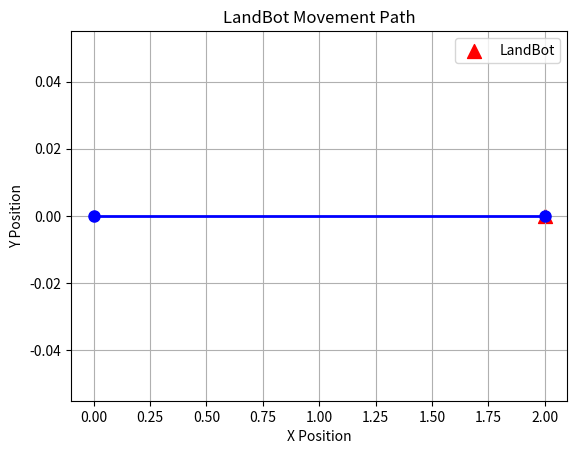
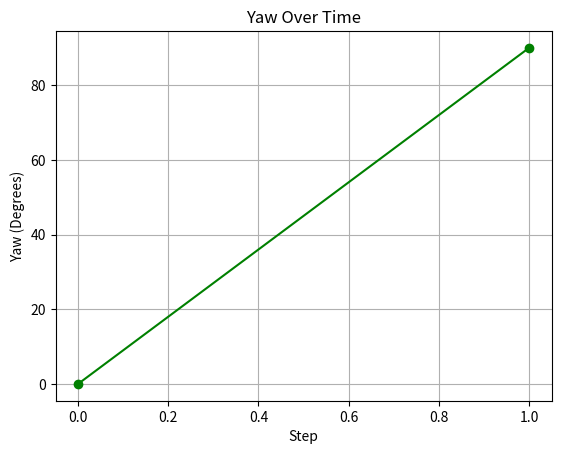
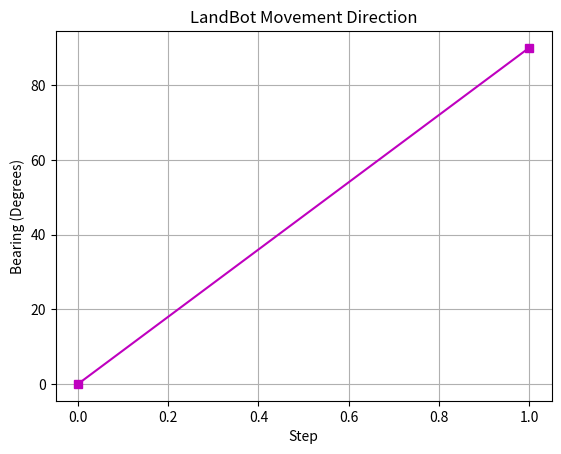
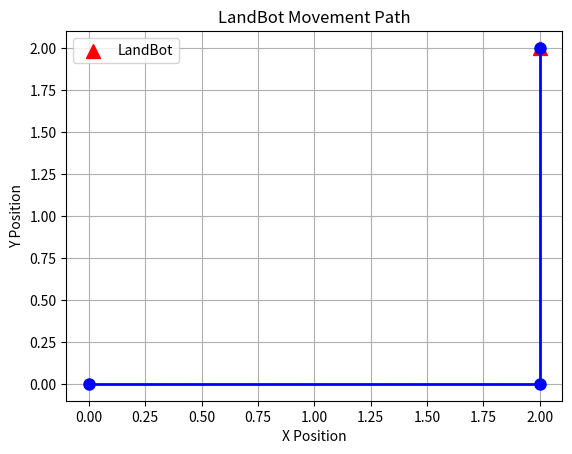
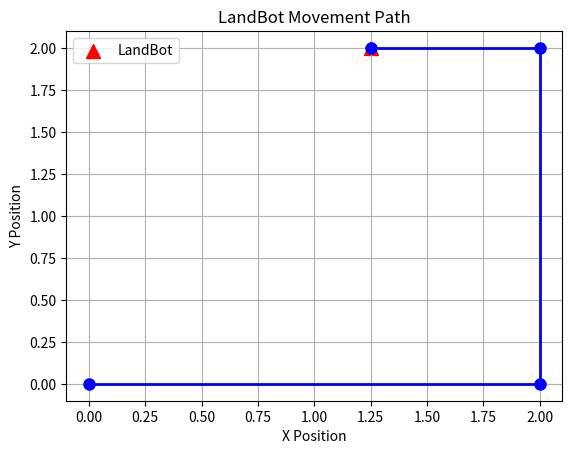
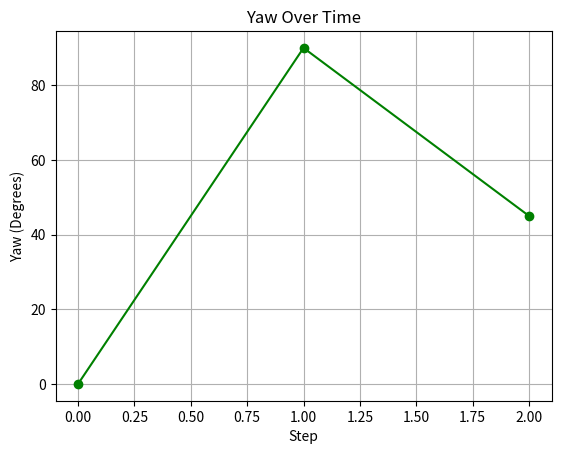
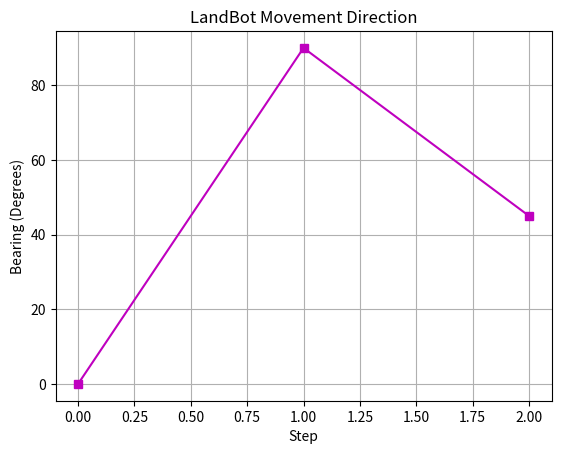
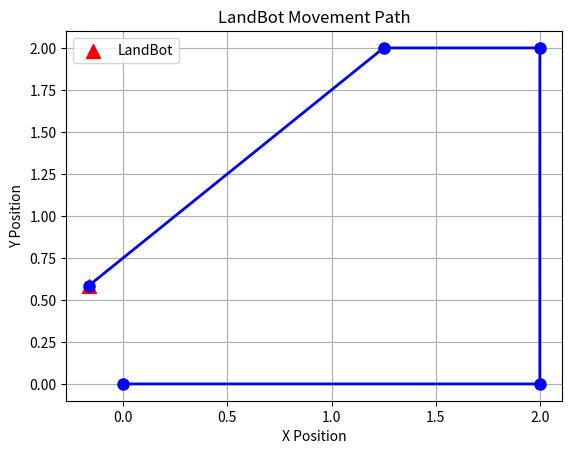

Here is the Python script that generated these plots, in order:
import json
import time
import numpy as np
import pandas as pd
import matplotlib.pyplot as plt
from matplotlib.ticker import MaxNLocator
import math

class LandBotSimulator():
    def __init__(self, real=False):
        self.real_mode = real
        self._init_state()
        if self.real_mode:
            print("LandBot Real Mode Enabled: Sending commands (ROS2 not available in cloud version)")
        else:
            print("LandBot Simulator Initialized (Cloud Mode)")

    @staticmethod
    def serialize_command(command: dict):
        """Converts a command dictionary to a string format."""
        serialized = command['command']
        if command.get('arguments'):
            serialized = f"{serialized} {' '.join(map(str, command['arguments']))}"
        return serialized

    def _init_state(self):
        self.position = (0, 0)
        self.bearing = 0
        self.path_coors = [(0, 0)]
        self.yaw_data = [0]
        self.command_log = []

    def send_command(self, command: str, *args):
        command_json = {'command': command, 'arguments': args}
        self.command_log.append(command_json)
        print(f'Executing command: {LandBotSimulator.serialize_command(command_json)}')
        time.sleep(1)

    def move(self, vx, vy, duration):
        new_x = self.position[0] + vx * duration
        new_y = self.position[1] + vy * duration
        self.position = (new_x, new_y)
        self.path_coors.append((new_x, new_y))
        self.plot_flight_path()

    def move_forward(self, speed, duration):
        self.send_command('move_forward', speed)
        self.move(speed * np.cos(np.radians(self.bearing)), speed * np.sin(np.radians(self.bearing)), duration)

    def move_backward(self, speed, duration):
        self.send_command('move_backward', speed)
        self.move(-speed * np.cos(np.radians(self.bearing)), -speed * np.sin(np.radians(self.bearing)), duration)

    def move_left(self, speed, duration):
        self.send_command('move_left', speed)
        self.move(-speed, 0, duration)

    def move_right(self, speed, duration):
        self.send_command('move_right', speed)
        self.move(speed, 0, duration)

    def move_in_direction(self, degrees, speed, duration):
        radians = np.radians(degrees)
        vx = speed * np.cos(radians)
        vy = speed * np.sin(radians)
        self.send_command('move_in_direction', degrees, speed, duration)
        self.move(vx, vy, duration)

    def rotate_right(self, degrees):
        self.rotate(degrees)

    def rotate_left(self, degrees):
        self.rotate(-degrees)

    def rotate(self, degrees):
        self.bearing = (self.bearing + degrees) % 360
        self.yaw_data.append(self.bearing)
        self.send_command('rotate', degrees)
        self.plot_yaw()
        self.plot_bearing()

    def plot_flight_path(self):
        fig, ax = plt.subplots()
        df = pd.DataFrame(self.path_coors, columns=['X', 'Y'])
        ax.plot(df['X'].to_numpy(), df['Y'].to_numpy(), 'bo-', linewidth=2, markersize=8)
        ax.scatter(df.iloc[-1]['X'], df.iloc[-1]['Y'], c='red', marker='^', s=100, label='LandBot')
        ax.grid()
        ax.set(xlabel='X Position', ylabel='Y Position', title='LandBot Movement Path')
        ax.legend()
        plt.show()

    def plot_yaw(self):
        plt.figure()
        plt.plot(self.yaw_data, 'g-', marker='o')
        plt.xlabel('Step')
        plt.ylabel('Yaw (Degrees)')
        plt.title('Yaw Over Time')
        plt.grid()
        plt.show()

    def plot_bearing(self):
        plt.figure()
        plt.plot(range(len(self.yaw_data)), self.yaw_data, 'm-', marker='s')
        plt.xlabel('Step')
        plt.ylabel('Bearing (Degrees)')
        plt.title('LandBot Movement Direction')
        plt.grid()
        plt.show()

if __name__ == '__main__':
    landbot = LandBotSimulator(real=False)  # Running in cloud mode
    landbot.move_forward(1.0, 2.0)
    landbot.rotate_right(90)
    landbot.move_forward(1.0, 2.0)
    landbot.move_left(0.5, 1.5)
    landbot.rotate_left(45)
    landbot.move_backward(1.0, 2.0)
